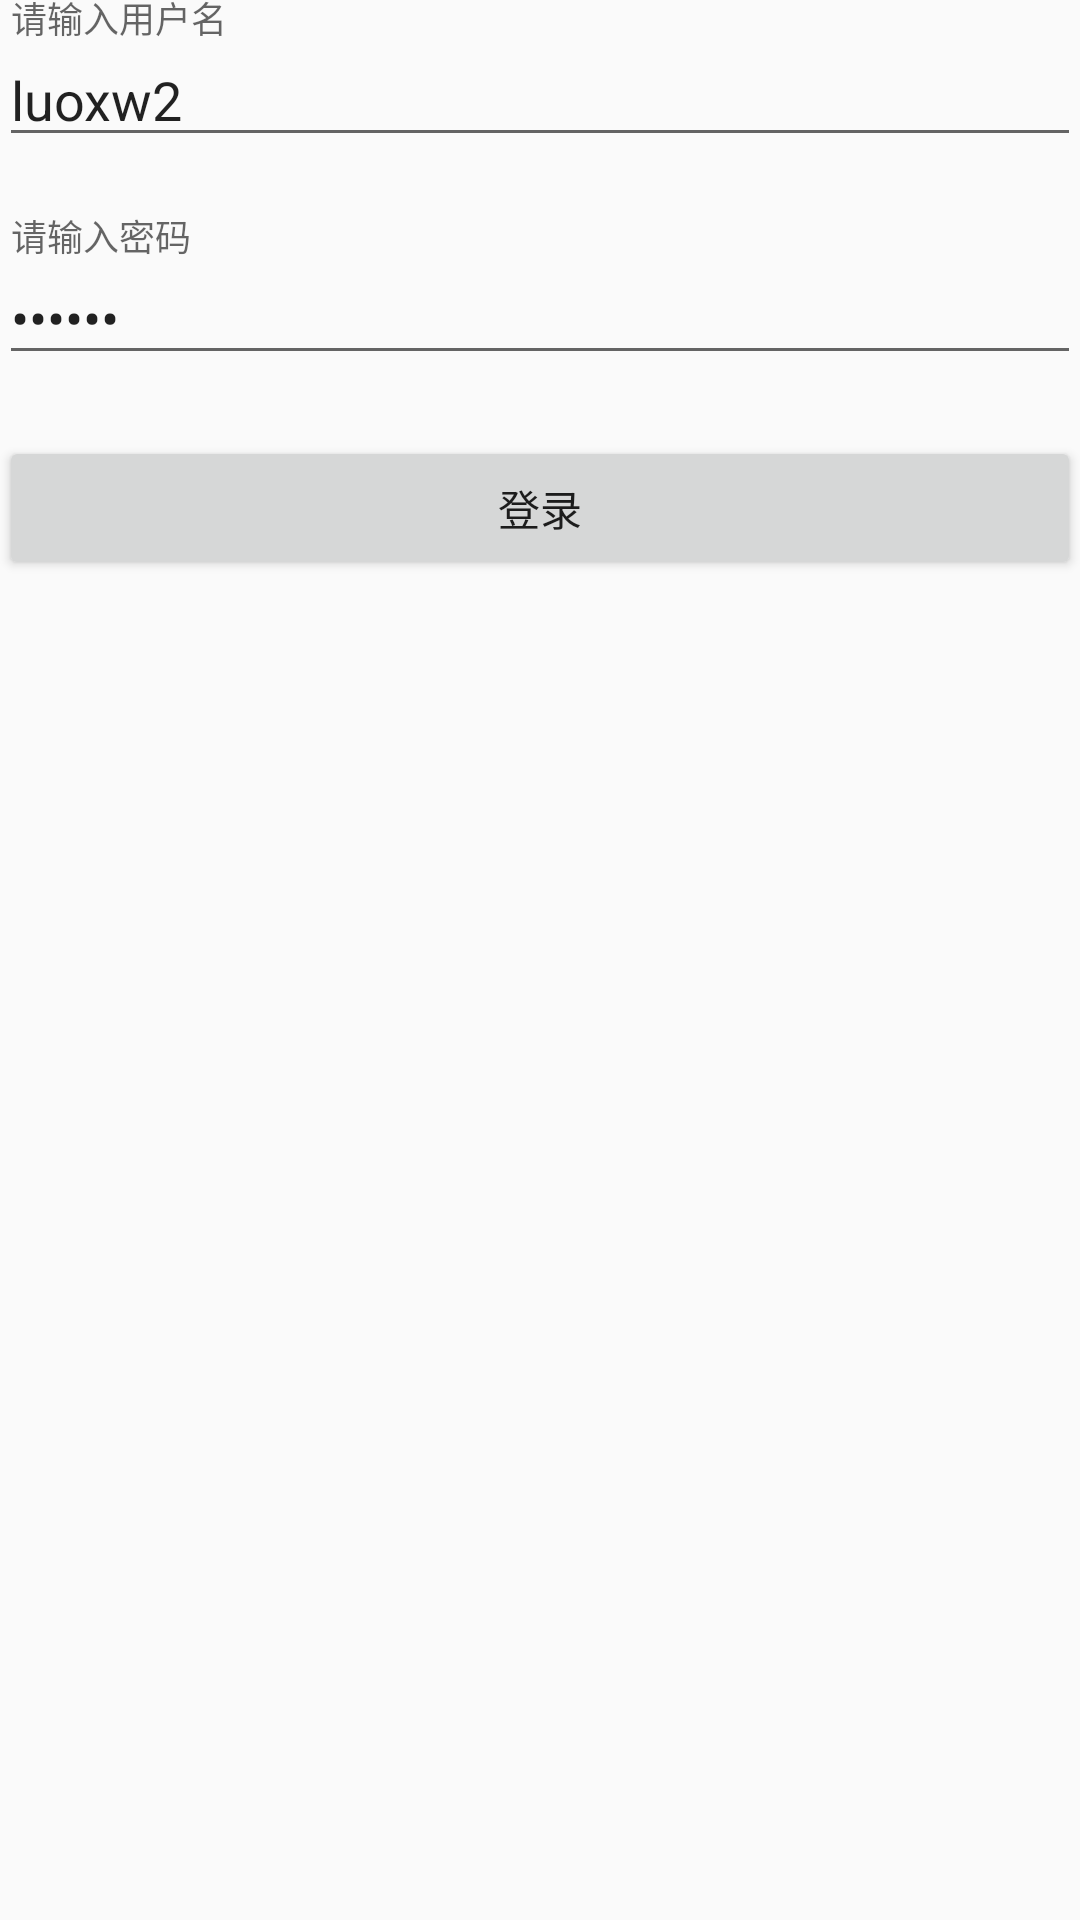

Here is an Android app screen rendered from its layout file. Give the layout XML and the strings, colors and styles it references.
<!-- AndroidManifest.xml: application theme Theme.AppCompat.Light.NoActionBar -->
<!-- res/layout/activity_login.xml -->
<LinearLayout xmlns:android="http://schemas.android.com/apk/res/android"
    xmlns:tools="http://schemas.android.com/tools"
    xmlns:app="http://schemas.android.com/apk/res-auto"
    android:layout_width="match_parent"
    android:layout_height="match_parent"
    android:gravity="center_horizontal"
    android:orientation="vertical"
    android:paddingBottom="@dimen/activity_vertical_margin"
    android:paddingLeft="@dimen/activity_horizontal_margin"
    android:paddingRight="@dimen/activity_horizontal_margin"
    android:paddingTop="@dimen/activity_vertical_margin"
    tools:context=".activity.LoginActivity">

    <android.support.design.widget.TextInputLayout
        android:layout_width="match_parent"
        android:layout_height="wrap_content"
        app:hintAnimationEnabled="true"
        app:errorEnabled="true"
        >
        <android.support.v7.widget.AppCompatEditText
            android:id="@+id/et_username"
            android:layout_width="match_parent"
            android:layout_height="wrap_content"
            android:hint="请输入用户名"
            style="@style/Widget.AppCompat.EditText"
            android:text="luoxw2"
            />
    </android.support.design.widget.TextInputLayout>
    <android.support.design.widget.TextInputLayout
        android:layout_width="match_parent"
        android:layout_height="wrap_content"
        app:hintAnimationEnabled="true"
        app:errorEnabled="true"
        >
        <android.support.v7.widget.AppCompatEditText
            android:id="@+id/et_password"
            android:layout_width="match_parent"
            android:layout_height="wrap_content"
            android:hint="请输入密码"
            android:inputType="textPassword"
            style="@style/Widget.AppCompat.EditText"
            android:text="123456"
            />
    </android.support.design.widget.TextInputLayout>
    <android.support.v7.widget.AppCompatButton
        android:layout_width="match_parent"
        android:layout_height="wrap_content"
        android:text="登录"
        android:onClick="doSubmit"
        />
</LinearLayout>
<!-- resources referenced by this layout -->
<resources>

</resources>
